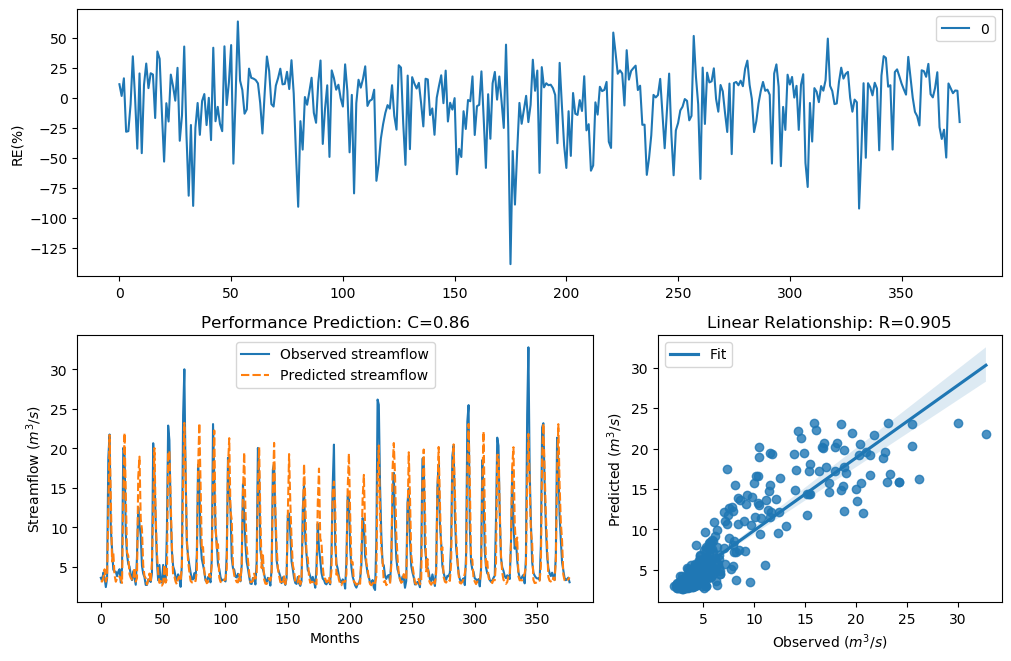

The table this chart was drawn from, first rows:
y_true, y_pred, y_true_scaled, y_pred_scaled
3.63, 3.214, -0.29, -0.4327
3.21, 3.156, -0.4343, -0.4543
4.29, 3.587, -0.09927, -0.3038
3.67, 4.706, -0.2773, 0.003776
2.46, 3.142, -0.758, -0.4598
3.54, 3.727, -0.3192, -0.2594
18.82, 12.28, 1.354, 0.9744
21.76, 21.68, 1.476, 1.473
9.83, 13.99, 0.7643, 1.093
7.16, 5.696, 0.4499, 0.211
4.67, 6.823, -0.004613, 0.4004
4.44, 3.959, -0.06076, -0.1902
4.4, 3.137, -0.07088, -0.4617
3.83, 3.516, -0.2281, -0.3271
4.42, 3.51, -0.0658, -0.3292
4.72, 3.798, 0.007159, -0.2379
3.03, 3.538, -0.5031, -0.32
4.87, 2.983, 0.04161, -0.522
20.07, 13.52, 1.408, 1.062
19.62, 21.96, 1.389, 1.483
9.33, 14.29, 0.7138, 1.112
6.56, 6.849, 0.3597, 0.4043
5.37, 6.426, 0.1479, 0.3383
5.07, 4.083, 0.08563, -0.1551
4.02, 3.626, -0.1728, -0.2913
3.34, 3.416, -0.3873, -0.361
4.47, 3.346, -0.05324, -0.3851
3.61, 4.901, -0.2964, 0.04847
2.75, 3.15, -0.6205, -0.4568
6.28, 3.585, 0.3143, -0.3045
12.55, 16.41, 0.9944, 1.235
10.44, 18.96, 0.822, 1.36
9.01, 11.04, 0.6798, 0.8753
5.12, 9.733, 0.09631, 0.7548
4.16, 5.196, -0.134, 0.1123
3.72, 3.876, -0.2617, -0.2143
2.73, 3.571, -0.6294, -0.309
2.73, 2.8, -0.6294, -0.5985
3.43, 3.318, -0.3561, -0.395
3.4, 4.17, -0.3664, -0.1313
3.1, 3.097, -0.4758, -0.4771
4.17, 5.637, -0.1312, 0.1999
20.66, 12, 1.432, 0.9531
16.78, 20.04, 1.255, 1.407
10.67, 11.46, 0.8427, 0.9104
5.59, 6.801, 0.1911, 0.3971
3.31, 4.227, -0.398, -0.1158
5.26, 2.994, 0.1256, -0.5176
3.05, 3.231, -0.4952, -0.4264
3.04, 2.643, -0.4992, -0.6692
5.26, 2.939, 0.1256, -0.5398
3.41, 5.28, -0.3629, 0.1296
3.07, 3.028, -0.4874, -0.5039
9.62, 3.48, 0.7435, -0.3391
22.89, 19.6, 1.518, 1.388
21.04, 19.64, 1.448, 1.39
12.14, 13.74, 0.9637, 1.077
7, 7.671, 0.4268, 0.5199
5.08, 3.838, 0.08777, -0.2258
4.58, 3.812, -0.02618, -0.2337
... 317 more rows
